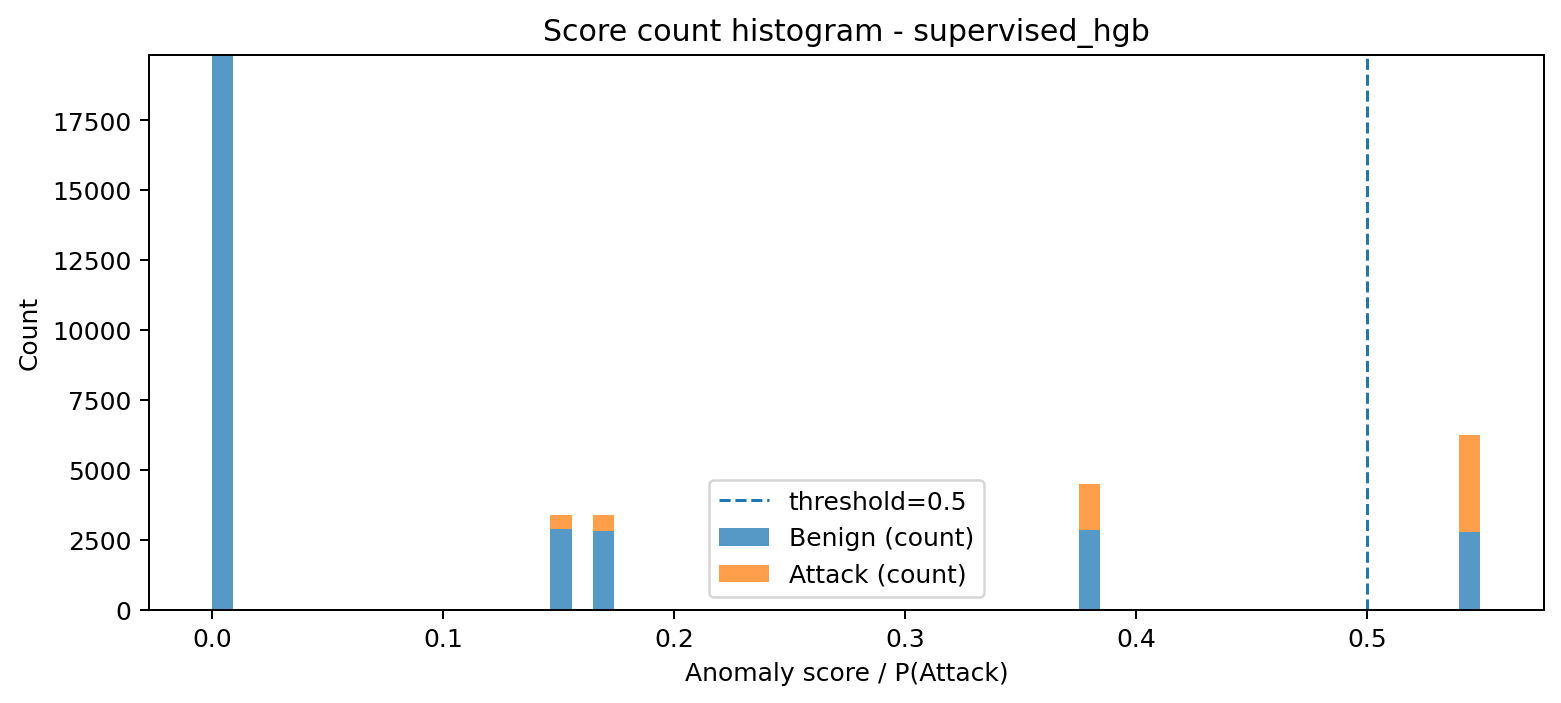

The table this chart was drawn from, first rows:
bin_left, bin_right, midpoint, count_benign, count_attack, count_total
1.0115425688988114e-07, 0.009153, 0.004577, 19825, 0, 19825
0.009153, 0.01831, 0.01373, 0, 0, 0
0.01831, 0.02746, 0.02288, 0, 0, 0
0.02746, 0.03661, 0.03204, 0, 0, 0
0.03661, 0.04577, 0.04119, 0, 0, 0
0.04577, 0.05492, 0.05034, 0, 0, 0
0.05492, 0.06407, 0.0595, 0, 0, 0
0.06407, 0.07323, 0.06865, 0, 0, 0
0.07323, 0.08238, 0.0778, 0, 0, 0
0.08238, 0.09153, 0.08696, 0, 0, 0
0.09153, 0.1007, 0.09611, 0, 0, 0
0.1007, 0.1098, 0.1053, 0, 0, 0
0.1098, 0.119, 0.1144, 0, 0, 0
0.119, 0.1281, 0.1236, 0, 0, 0
0.1281, 0.1373, 0.1327, 0, 0, 0
0.1373, 0.1465, 0.1419, 0, 0, 0
0.1465, 0.1556, 0.151, 2871, 501, 3372
0.1556, 0.1648, 0.1602, 0, 0, 0
0.1648, 0.1739, 0.1693, 2805, 572, 3377
0.1739, 0.1831, 0.1785, 0, 0, 0
0.1831, 0.1922, 0.1876, 0, 0, 0
0.1922, 0.2014, 0.1968, 0, 0, 0
0.2014, 0.2105, 0.206, 0, 0, 0
0.2105, 0.2197, 0.2151, 0, 0, 0
0.2197, 0.2288, 0.2243, 0, 0, 0
0.2288, 0.238, 0.2334, 0, 0, 0
0.238, 0.2471, 0.2426, 0, 0, 0
0.2471, 0.2563, 0.2517, 0, 0, 0
0.2563, 0.2654, 0.2609, 0, 0, 0
0.2654, 0.2746, 0.27, 0, 0, 0
0.2746, 0.2838, 0.2792, 0, 0, 0
0.2838, 0.2929, 0.2883, 0, 0, 0
0.2929, 0.3021, 0.2975, 0, 0, 0
0.3021, 0.3112, 0.3066, 0, 0, 0
0.3112, 0.3204, 0.3158, 0, 0, 0
0.3204, 0.3295, 0.3249, 0, 0, 0
0.3295, 0.3387, 0.3341, 0, 0, 0
0.3387, 0.3478, 0.3433, 0, 0, 0
0.3478, 0.357, 0.3524, 0, 0, 0
0.357, 0.3661, 0.3616, 0, 0, 0
0.3661, 0.3753, 0.3707, 0, 0, 0
0.3753, 0.3844, 0.3799, 2846, 1636, 4482
0.3844, 0.3936, 0.389, 0, 0, 0
0.3936, 0.4027, 0.3982, 0, 0, 0
0.4027, 0.4119, 0.4073, 0, 0, 0
0.4119, 0.4211, 0.4165, 0, 0, 0
0.4211, 0.4302, 0.4256, 0, 0, 0
0.4302, 0.4394, 0.4348, 0, 0, 0
0.4394, 0.4485, 0.4439, 0, 0, 0
0.4485, 0.4577, 0.4531, 0, 0, 0
0.4577, 0.4668, 0.4622, 0, 0, 0
0.4668, 0.476, 0.4714, 0, 0, 0
0.476, 0.4851, 0.4806, 0, 0, 0
0.4851, 0.4943, 0.4897, 0, 0, 0
0.4943, 0.5034, 0.4989, 0, 0, 0
0.5034, 0.5126, 0.508, 0, 0, 0
0.5126, 0.5217, 0.5172, 0, 0, 0
0.5217, 0.5309, 0.5263, 0, 0, 0
0.5309, 0.54, 0.5355, 0, 0, 0
0.54, 0.5492, 0.5446, 2762, 3471, 6233
